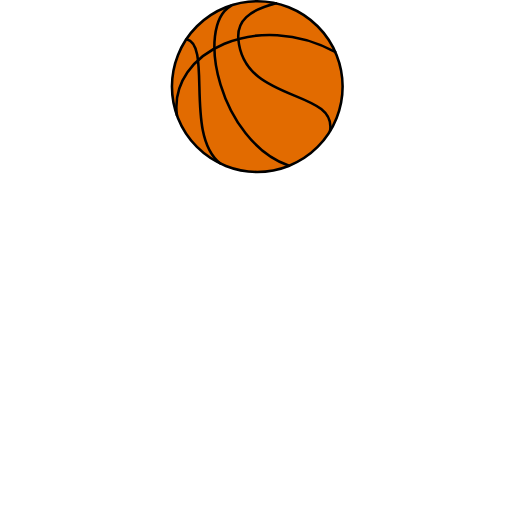
t = 0.00 s
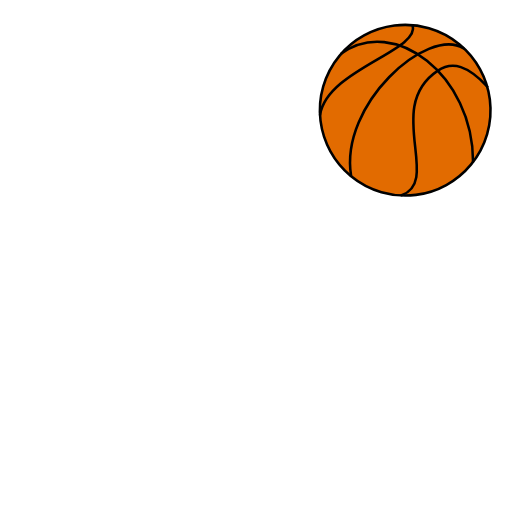
t = 0.85 s
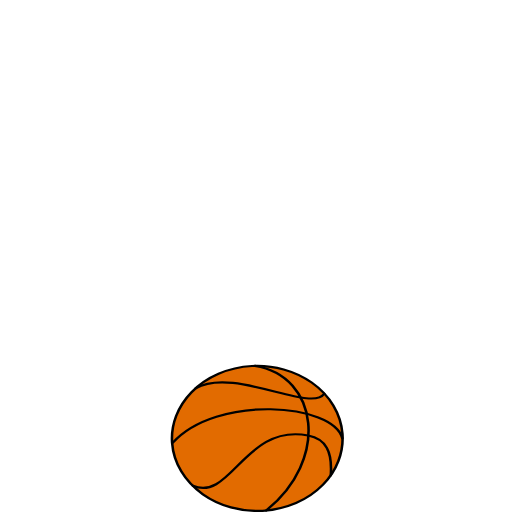
t = 1.50 s
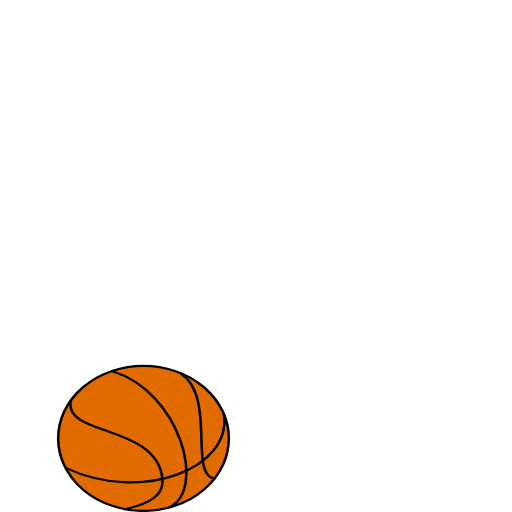
t = 2.50 s
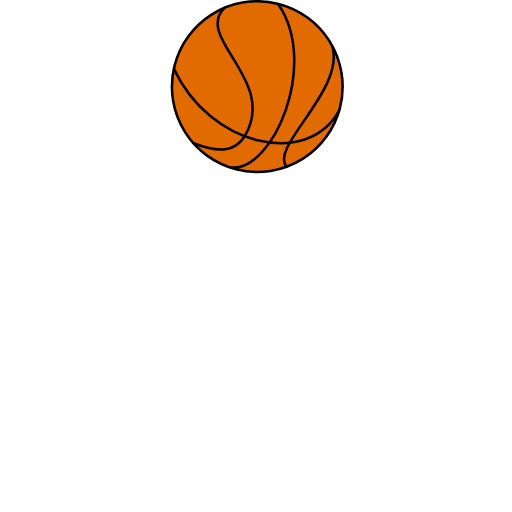
t = 3.00 s
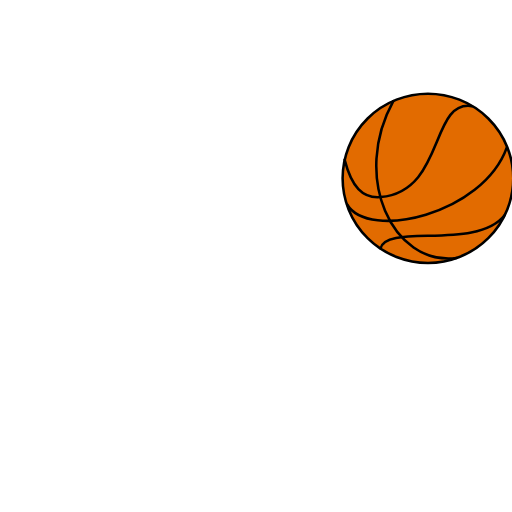
t = 3.75 s

The animated SVG that drew these frames (rendered in a browser with its animation timeline set to each time). Animation: 4 SMIL elements (animateTransform=4); one cycle of 5.00 s, repeats indefinitely.

<?xml version="1.0" encoding="UTF-8" standalone="no"?>
<svg width="240" height="240" viewBox="0 0 240 240" xmlns="http://www.w3.org/2000/svg" xmlns:svg="http://www.w3.org/2000/svg">
  <g>
    <g>
      <g fill="none" stroke="#000" stroke-width="1.2" stroke-linecap="round" transform="translate(80,0)">
         <circle cx="40.6" cy="40.6" r="40" fill="#e26b00"/>
         <path d="M 2.91862,54.024893 C -0.94074998,23.741421 41.512468,4.78255 77.114494,24.365866" />
         <path d="M 28.230235,2.7254 C 11.17173,12.68738 23.328847,66.213381 55.221377,77.590675" />
         <path d="m 7.45925,18.37609 c 12.06282,2.574785 -1.1632,45.199686 15.843914,58.255358" />
         <path d="M 49.411803,1.51779 C 36.580288,4.8364 30.966916,9.87164 31.732318,18.4244 34.431635,48.587127 77.907594,41.556688 74.723589,61.264967" />
         <animateTransform attributeName="transform" attributeType="XML" type="rotate"
            values="0,40.6,40.6; 360,40.6,40.6"
            begin="0s" dur="5s" repeatCount="indefinite" additive="sum" />
       </g>
       <animateTransform attributeName="transform" attributeType="XML" type="translate"
         values="0; 0,171; 0"
         keyTimes="0; 0.5; 1"
         keySplines="0.5,0, 0.2,1; 0.5,0, 0.2,1"
         calcMode="spline"
         begin="0s" dur="1s" repeatCount="indefinite" additive="sum" />
      <animateTransform attributeName="transform" attributeType="XML" type="scale"
         values="1; 1; 1,0.85; 1; 1"
         keyTimes="0; 0.25; 0.5; 0.8; 1"
         keySplines="0.42,0, 0.58,1; 0.42,0, 0.58,1; 0.42,0, 0.58,1; 0.42,0, 0.58,1"
         calcMode="spline"
         begin="0s" dur="1s" repeatCount="indefinite" additive="sum" />
   </g>
   <animateTransform attributeName="transform" attributeType="XML" type="translate"
      values="0; 80; -80; 0"
      keyTimes="0; 0.25; 0.75; 1"
      calcMode="linear"
      begin="0s" dur="3s" repeatCount="indefinite" additive="sum" />
  </g>
</svg>
